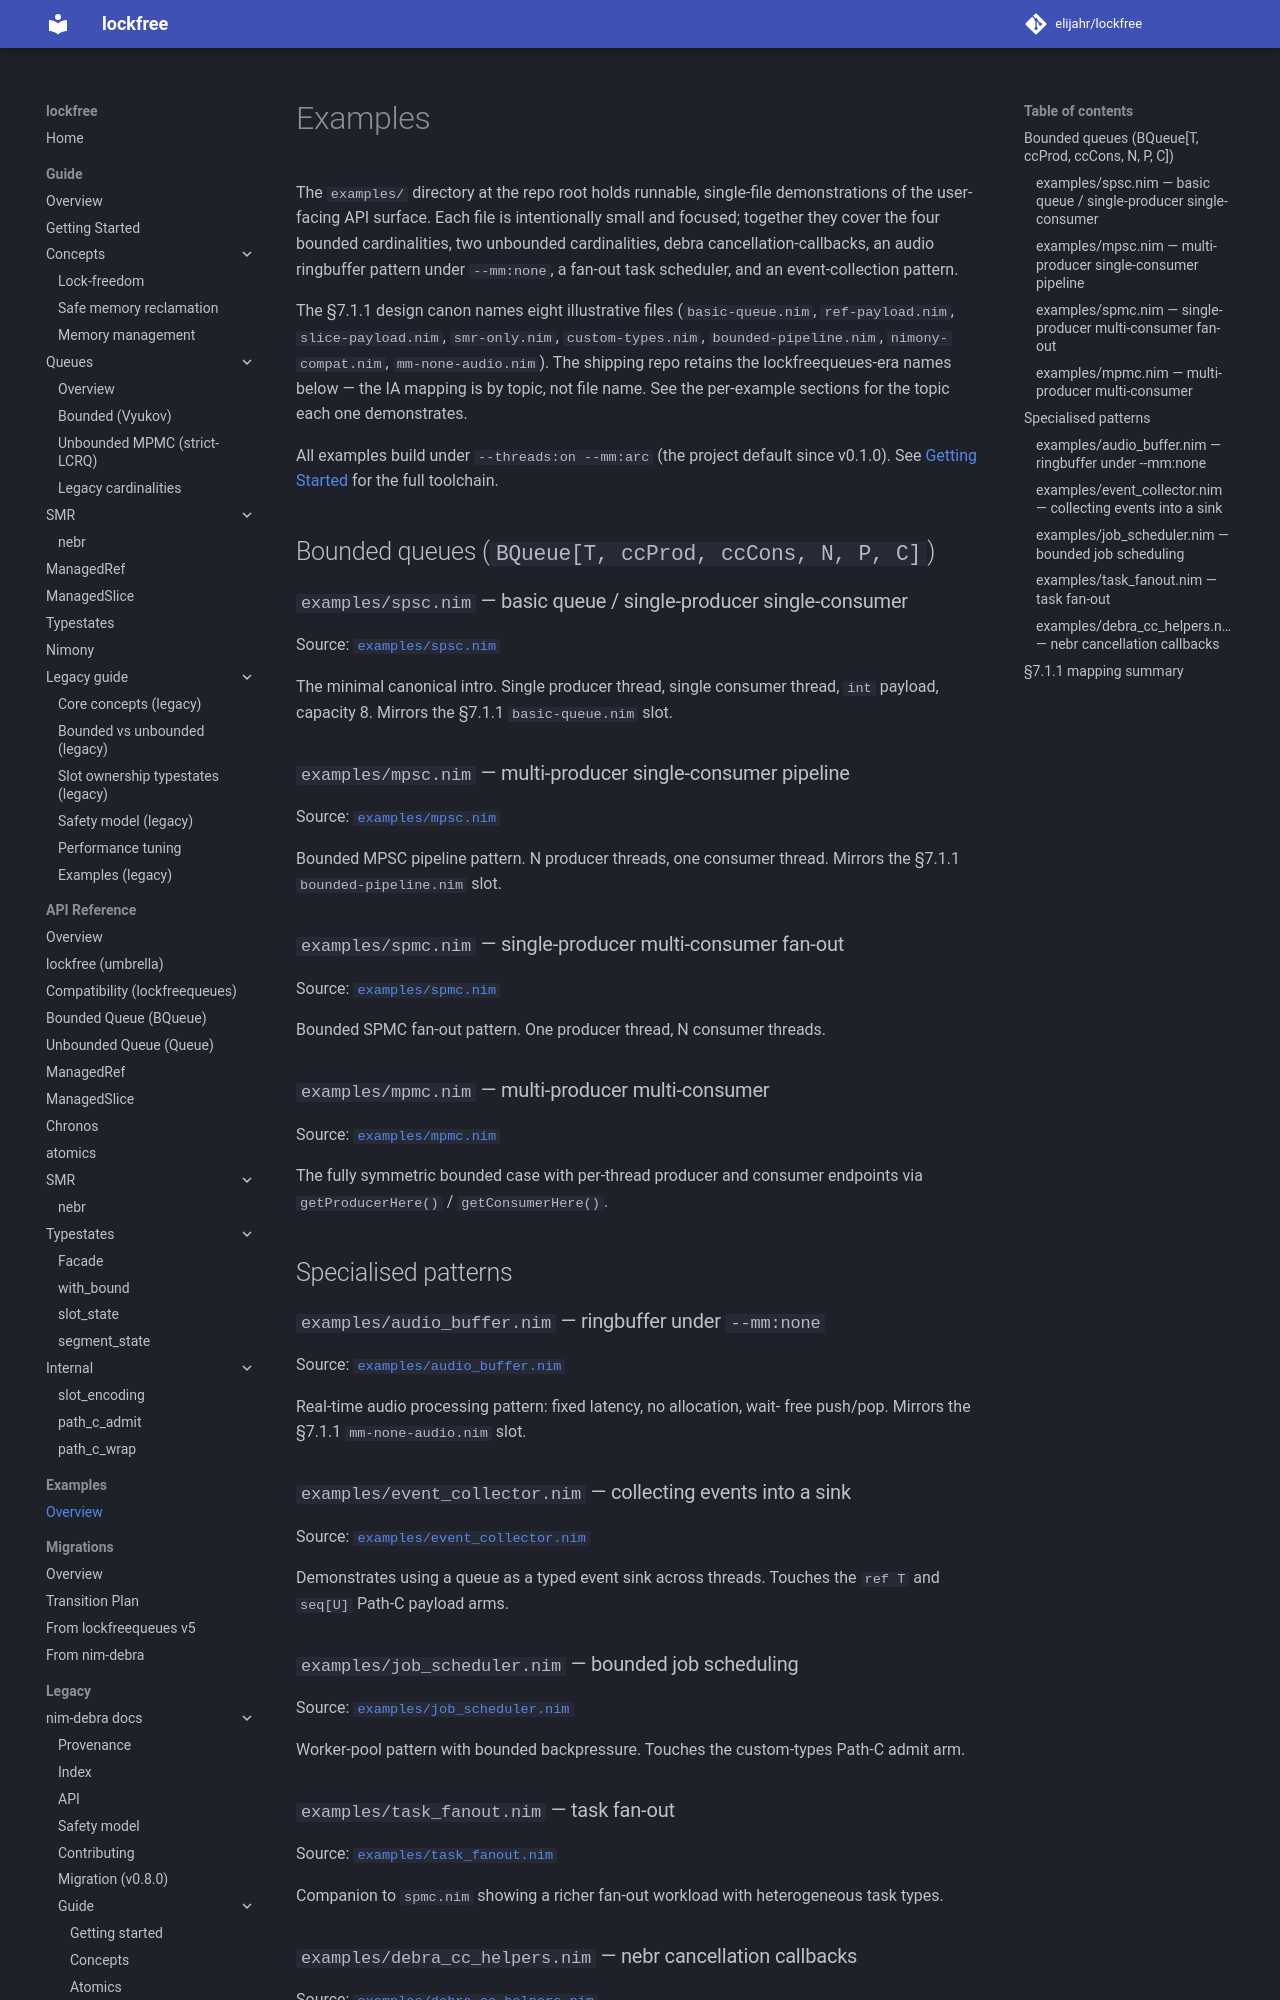

repository: elijahr/lockfree · page: 0.1.0/examples/index.html · generator: mkdocs

# Examples

The `examples/` directory at the repo root holds runnable, single-file
demonstrations of the user-facing API surface. Each file is intentionally
small and focused; together they cover the four bounded cardinalities,
two unbounded cardinalities, debra cancellation-callbacks, an audio
ringbuffer pattern under `--mm:none`, a fan-out task scheduler, and an
event-collection pattern.

The §7.1.1 design canon names eight illustrative files
(`basic-queue.nim`, `ref-payload.nim`, `slice-payload.nim`,
`smr-only.nim`, `custom-types.nim`, `bounded-pipeline.nim`,
`nimony-compat.nim`, `mm-none-audio.nim`). The shipping repo retains
the lockfreequeues-era names below — the IA mapping is by topic, not
file name. See the per-example sections for the topic each one
demonstrates.

All examples build under `--threads:on --mm:arc` (the project default
since v0.1.0). See [Getting Started](../guide/getting-started.md) for
the full toolchain.

## Bounded queues (`BQueue[T, ccProd, ccCons, N, P, C]`)

### `examples/spsc.nim` — basic queue / single-producer single-consumer

Source: [`examples/spsc.nim`](https://github.com/elijahr/lockfree/blob/devel/examples/spsc.nim)

The minimal canonical intro. Single producer thread, single consumer
thread, `int` payload, capacity 8. Mirrors the §7.1.1 `basic-queue.nim`
slot.

### `examples/mpsc.nim` — multi-producer single-consumer pipeline

Source: [`examples/mpsc.nim`](https://github.com/elijahr/lockfree/blob/devel/examples/mpsc.nim)

Bounded MPSC pipeline pattern. N producer threads, one consumer
thread. Mirrors the §7.1.1 `bounded-pipeline.nim` slot.

### `examples/spmc.nim` — single-producer multi-consumer fan-out

Source: [`examples/spmc.nim`](https://github.com/elijahr/lockfree/blob/devel/examples/spmc.nim)

Bounded SPMC fan-out pattern. One producer thread, N consumer threads.

### `examples/mpmc.nim` — multi-producer multi-consumer

Source: [`examples/mpmc.nim`](https://github.com/elijahr/lockfree/blob/devel/examples/mpmc.nim)

The fully symmetric bounded case with per-thread producer and consumer
endpoints via `getProducerHere()` / `getConsumerHere()`.

## Specialised patterns

### `examples/audio_buffer.nim` — ringbuffer under `--mm:none`

Source: [`examples/audio_buffer.nim`](https://github.com/elijahr/lockfree/blob/devel/examples/audio_buffer.nim)

Real-time audio processing pattern: fixed latency, no allocation, wait-
free push/pop. Mirrors the §7.1.1 `mm-none-audio.nim` slot.

### `examples/event_collector.nim` — collecting events into a sink

Source: [`examples/event_collector.nim`](https://github.com/elijahr/lockfree/blob/devel/examples/event_collector.nim)

Demonstrates using a queue as a typed event sink across threads.
Touches the `ref T` and `seq[U]` Path-C payload arms.
